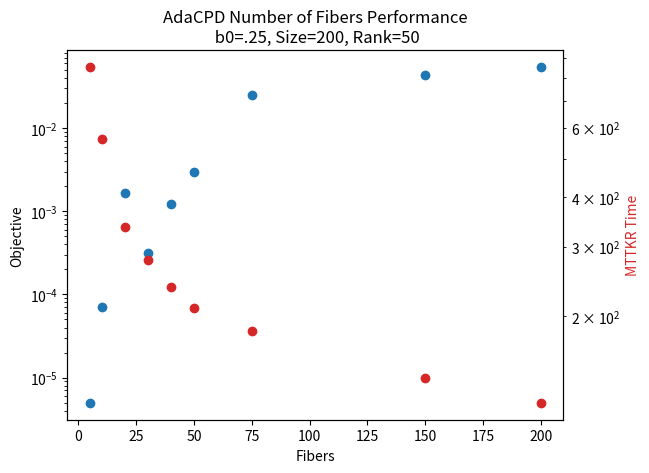

Source code (Python):
import matplotlib.pyplot as plt

x = [5, 10, 20, 30, 40, 50, 75, 150, 200]

y0 = [
    4.95615217827958e-06,
    7.04116158378997e-05,
    0.001649626864837,
    0.000311470440329,
    0.001221801819949,
    0.002979836024774,
    0.025344376042616,
    0.043221392700960,
    0.054390169674924,
]

y1 = [
    854.977129435539,
    562.457083315320,
    336.168218739828,
    277.474167733722,
    237.551734937562,
    209.814468701681,
    183.584001183510,
    139.415717000432,
    120.803398238288,
]


fig = plt.figure()
ax1 = plt.gca()
ax1.scatter(x, y0)
plt.ylabel("Objective")
plt.xlabel("Fibers")
ax1.set_yscale("log")

ax1.set_title("AdaCPD Number of Fibers Performance\n b0=.25, Size=200, Rank=50")


ax2 = ax1.twinx()
color = "tab:red"
ax2.set_ylabel("MTTKR Time", color=color)
ax2.scatter(x, y1, color=color)
ax2.set_yscale("log")

plt.show()
plt.savefig("numfibersobjective.png")
